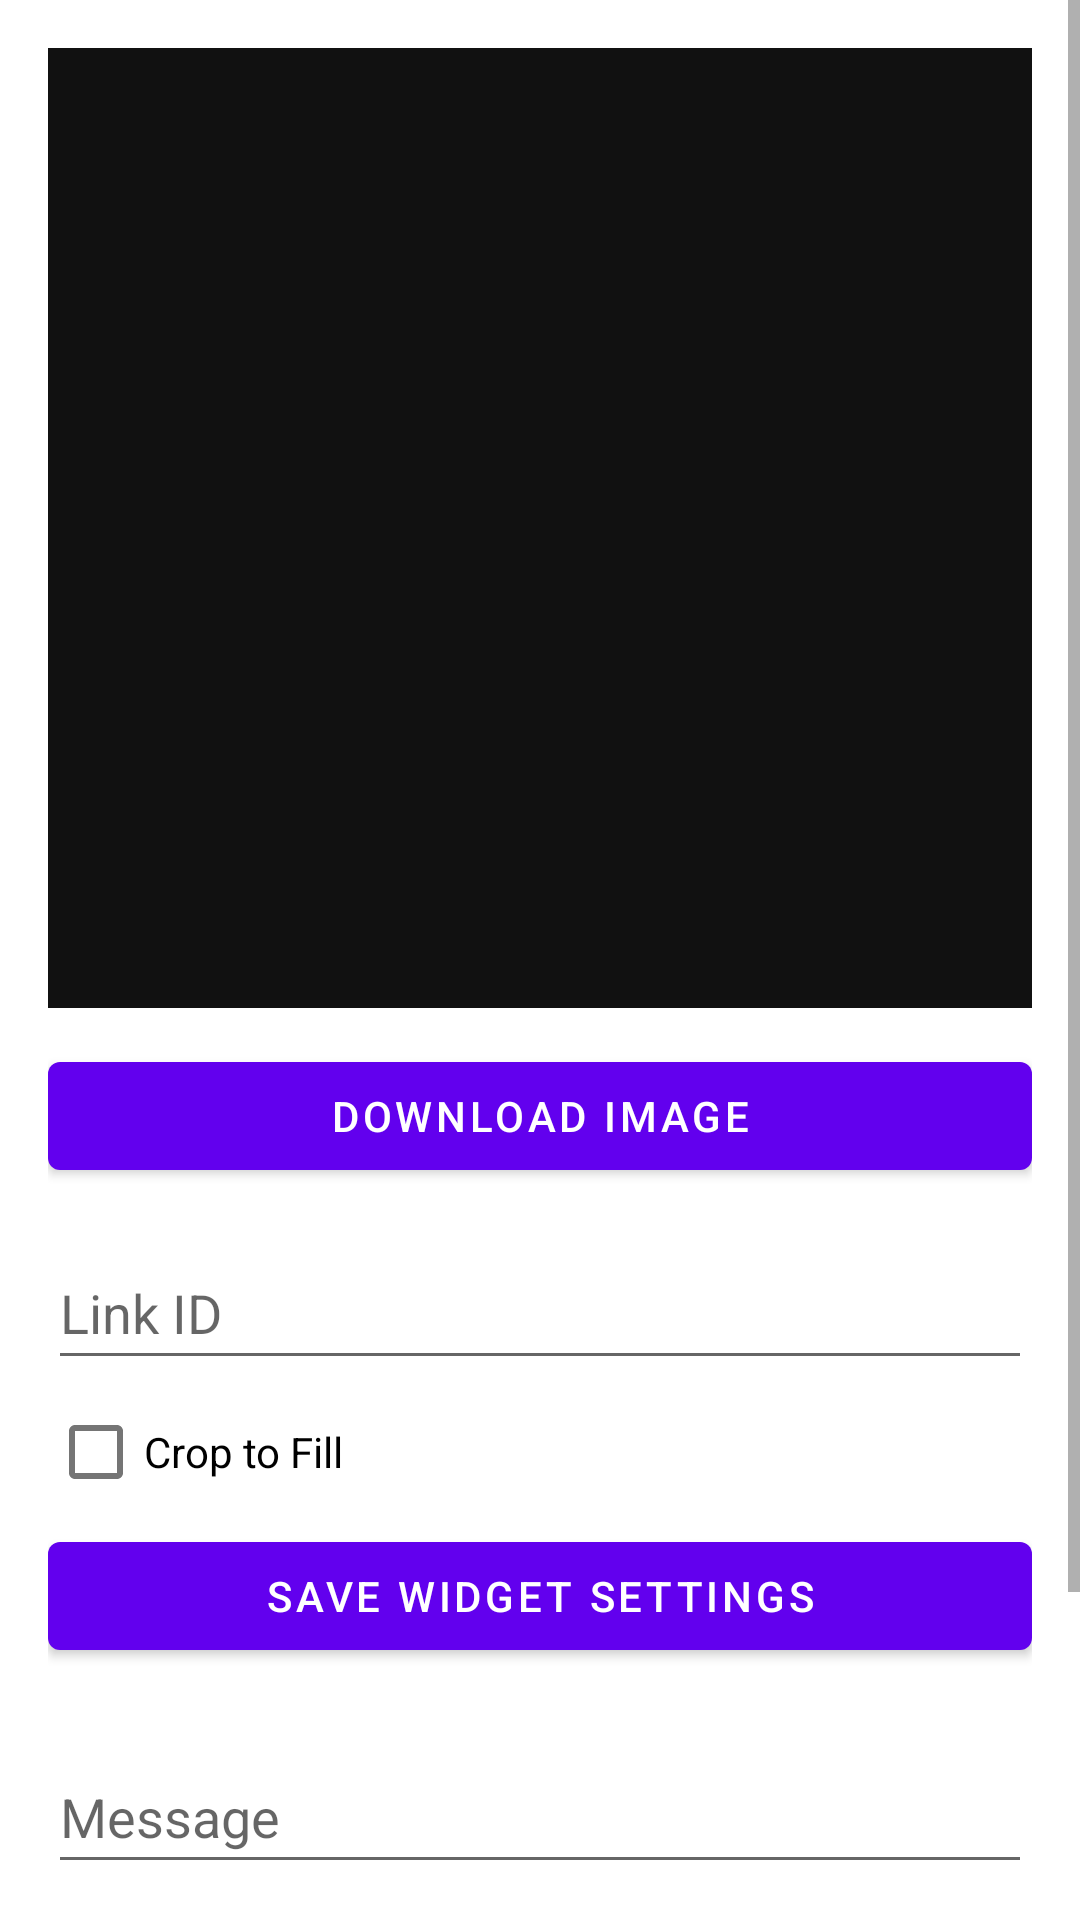

Android layout source for this screen:
<!-- AndroidManifest.xml: application theme Theme.GGsWidget -->
<!-- res/layout/widget_detail.xml -->
<?xml version="1.0" encoding="utf-8"?>
<ScrollView xmlns:android="http://schemas.android.com/apk/res/android"
    android:layout_width="match_parent"
    android:layout_height="match_parent"
    android:fillViewport="true">

    <LinearLayout
        android:layout_width="match_parent"
        android:layout_height="wrap_content"
        android:orientation="vertical"
        android:padding="16dp">

        <FrameLayout
            android:id="@+id/detailPreviewFrame"
            android:layout_width="match_parent"
            android:layout_height="320dp"
            android:background="#111111">

            <ImageView
                android:id="@+id/detailPreviewImage"
                android:layout_width="match_parent"
                android:layout_height="match_parent"
                android:adjustViewBounds="true"
                android:contentDescription="@string/current_walltaker_image"
                android:scaleType="fitCenter"
                android:src="@drawable/test_img" />

            <VideoView
                android:id="@+id/detailPreviewVideo"
                android:layout_width="match_parent"
                android:layout_height="match_parent"
                android:visibility="gone" />

        </FrameLayout>

        <Button
            android:id="@+id/downloadImageButton"
            android:layout_width="match_parent"
            android:layout_height="wrap_content"
            android:layout_marginTop="12dp"
            android:text="@string/download_image" />

        <EditText
            android:id="@+id/detailLinkId"
            android:layout_width="match_parent"
            android:layout_height="wrap_content"
            android:layout_marginTop="16dp"
            android:hint="@string/link_id_hint"
            android:importantForAutofill="no"
            android:inputType="text"
            android:minHeight="48dp" />

        <CheckBox
            android:id="@+id/detailCropCheckBox"
            android:layout_width="match_parent"
            android:layout_height="wrap_content"
            android:text="@string/crop_to_fill" />

        <Button
            android:id="@+id/saveWidgetButton"
            android:layout_width="match_parent"
            android:layout_height="wrap_content"
            android:text="@string/save_widget_settings" />

        <EditText
            android:id="@+id/detailResponseText"
            android:layout_width="match_parent"
            android:layout_height="wrap_content"
            android:layout_marginTop="24dp"
            android:hint="@string/reaction_message_hint"
            android:importantForAutofill="no"
            android:inputType="textMultiLine|textCapSentences"
            android:minHeight="48dp" />

        <LinearLayout
            style="?android:attr/buttonBarStyle"
            android:layout_width="match_parent"
            android:layout_height="wrap_content"
            android:layout_marginTop="8dp"
            android:gravity="center"
            android:orientation="horizontal">

            <Button
                android:id="@+id/responseDisgustButton"
                style="?android:attr/buttonBarButtonStyle"
                android:layout_width="56dp"
                android:layout_height="48dp"
                android:layout_marginEnd="8dp"
                android:contentDescription="@string/reaction_hate_it"
                android:text="@string/reaction_disgust_icon"
                android:textSize="22sp" />

            <Button
                android:id="@+id/responseHornyButton"
                style="?android:attr/buttonBarButtonStyle"
                android:layout_width="56dp"
                android:layout_height="48dp"
                android:layout_marginEnd="8dp"
                android:contentDescription="@string/reaction_ok"
                android:text="@string/reaction_ok_icon"
                android:textSize="22sp" />

            <Button
                android:id="@+id/responseLoveButton"
                style="?android:attr/buttonBarButtonStyle"
                android:layout_width="56dp"
                android:layout_height="48dp"
                android:layout_marginEnd="8dp"
                android:contentDescription="@string/reaction_love_it"
                android:text="@string/reaction_horny_icon"
                android:textSize="22sp" />

            <Button
                android:id="@+id/responseCameButton"
                style="?android:attr/buttonBarButtonStyle"
                android:layout_width="56dp"
                android:layout_height="48dp"
                android:contentDescription="@string/reaction_came"
                android:text="@string/reaction_came_icon"
                android:textSize="22sp" />

        </LinearLayout>

        <Button
            android:id="@+id/openDirectLinkButton"
            android:layout_width="match_parent"
            android:layout_height="wrap_content"
            android:layout_marginTop="24dp"
            android:text="@string/open_direct_link" />

    </LinearLayout>
</ScrollView>
<!-- resources referenced by this layout -->
<resources>
  <string name="crop_to_fill">Crop to Fill</string>
  <string name="current_walltaker_image">Current Walltaker image</string>
  <string name="download_image">Download Image</string>
  <string name="link_id_hint">Link ID</string>
  <string name="open_direct_link">Open Walltaker Link</string>
  <string name="reaction_came">Came</string>
  <string name="reaction_came_icon">💦</string>
  <string name="reaction_disgust_icon">😞</string>
  <string name="reaction_hate_it">Hate it</string>
  <string name="reaction_horny_icon">😍</string>
  <string name="reaction_love_it">Love it</string>
  <string name="reaction_message_hint">Message</string>
  <string name="reaction_ok">OK</string>
  <string name="reaction_ok_icon">👍</string>
  <string name="save_widget_settings">Save Widget Settings</string>
  <style name="Theme.GGsWidget" parent="Theme.MaterialComponents.DayNight.DarkActionBar">
          
          <item name="colorPrimary">@color/purple_500</item>
          <item name="colorPrimaryVariant">@color/purple_700</item>
          <item name="colorOnPrimary">@color/white</item>
          
          <item name="colorSecondary">@color/teal_200</item>
          <item name="colorSecondaryVariant">@color/teal_700</item>
          <item name="colorOnSecondary">@color/black</item>
          
          <item name="android:statusBarColor">?attr/colorPrimaryVariant</item>
          
      </style>
  <!-- not gathered from this repository: default colours our renderer supplied (Android Studio template values) -->
  <color name="purple_500">#FF6200EE</color>
  <color name="purple_700">#FF3700B3</color>
  <color name="teal_200">#FF03DAC5</color>
  <color name="teal_700">#FF018786</color>
  <color name="black">#FF000000</color>
  <color name="white">#FFFFFFFF</color>
</resources>
